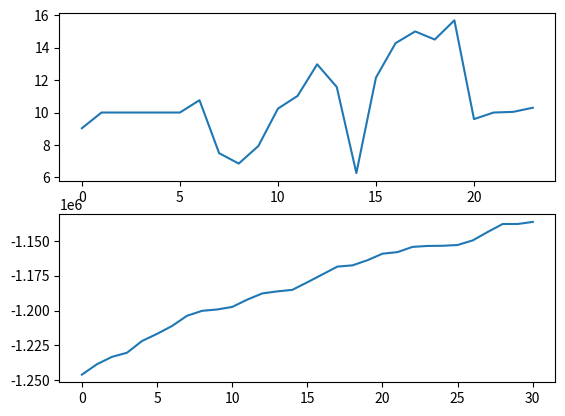

Reproduce this figure in Python.
import matplotlib.pyplot  as plt



x = [ 9.0309698 , 10.        , 10.        , 10.        , 10.        ,
       10.        , 10.76137117,  7.49031275,  6.84761963,  7.93056659,
       10.24084642, 11.02506672, 12.97729168, 11.57705418,  6.26314241,
       12.15984772, 14.28379526, 15.00872725, 14.50692694, 15.69473679,
        9.59434479, 10.        , 10.04120034, 10.29584743]

fitnes_vs = [-1246200.2816386782, -1238699.6286715076, -1233392.6336742067, -1230429.4608647397, -1221960.8560836187, -1216811.5666130763, -1211125.4166813523, -1203755.5462420897, -1200205.5517791915, -1199239.7297849727, -1197411.869330703, -1192146.2544020626, -1187673.2596163377, -1186205.2781635514, -1185100.8194525426, -1179651.8092998674, -1174004.3241185325, -1168344.8357412552, -1167454.912226484, -1163749.7757485143, -1159042.273261587, -1157896.1659841964, -1154136.1042597103, -1153460.1917294762, -1153348.6144391093, -1152771.8919458187, -1149488.488424977, -1143387.517092592, -1137634.4220461596, -1137634.4220461596, -1136147.4273430756]

plt.subplot(2,1,1)
plt.plot(x)

plt.subplot(2,1,2)
plt.plot(fitnes_vs)
plt.show()
print('result')
